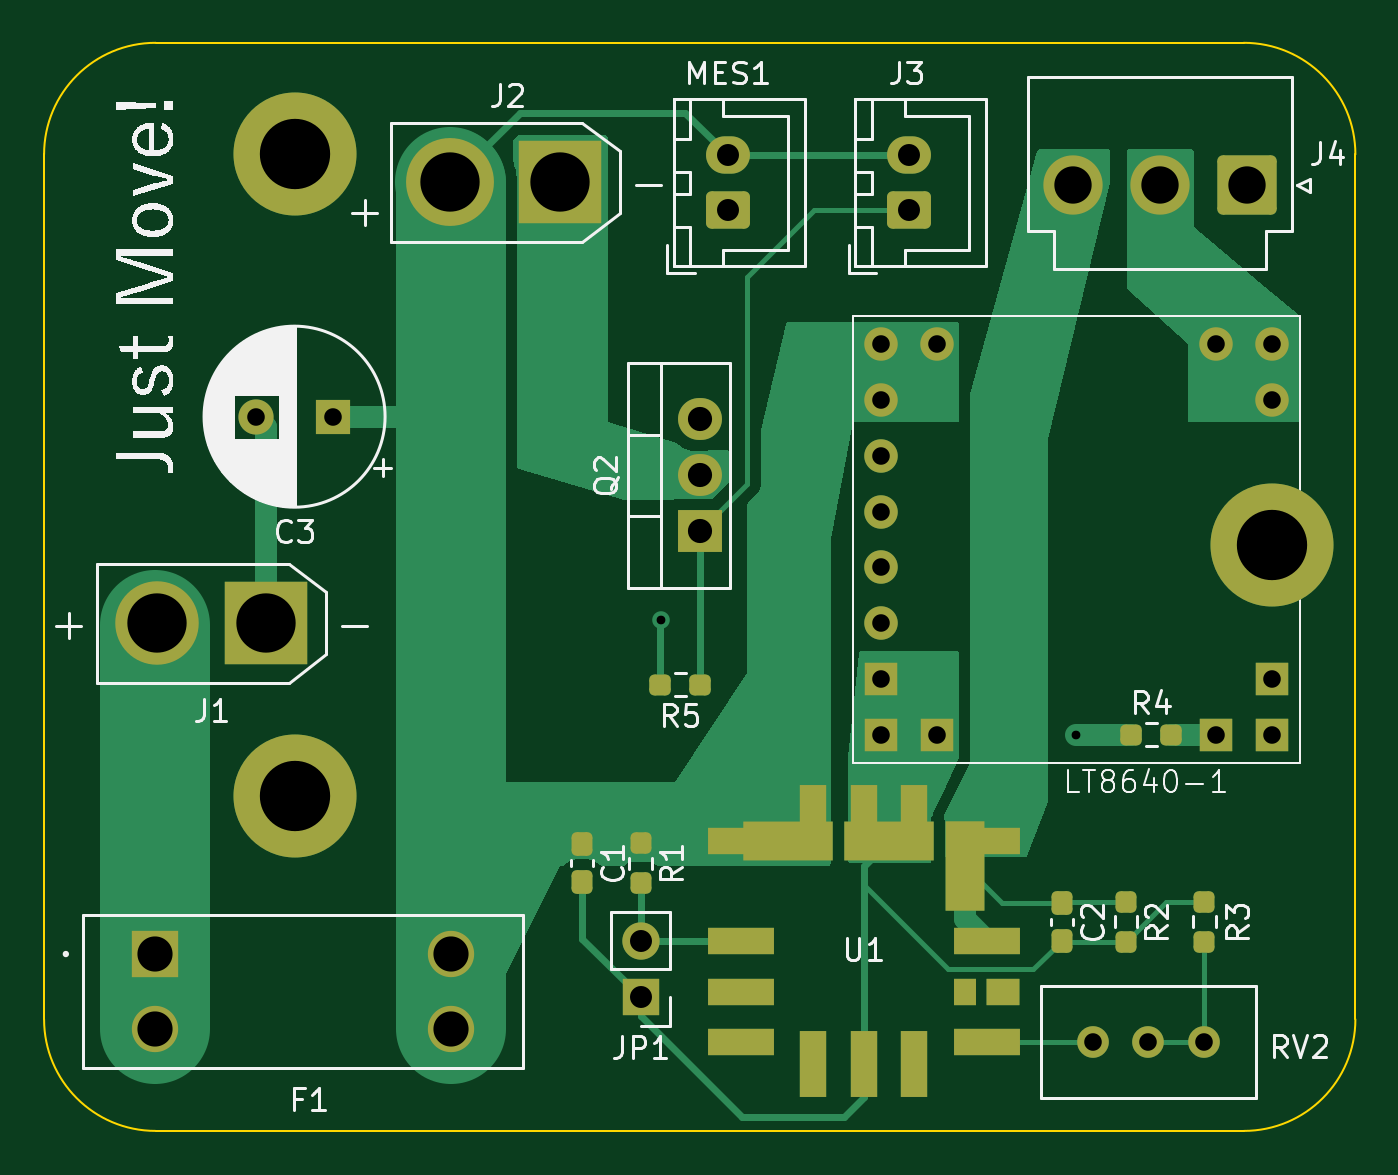
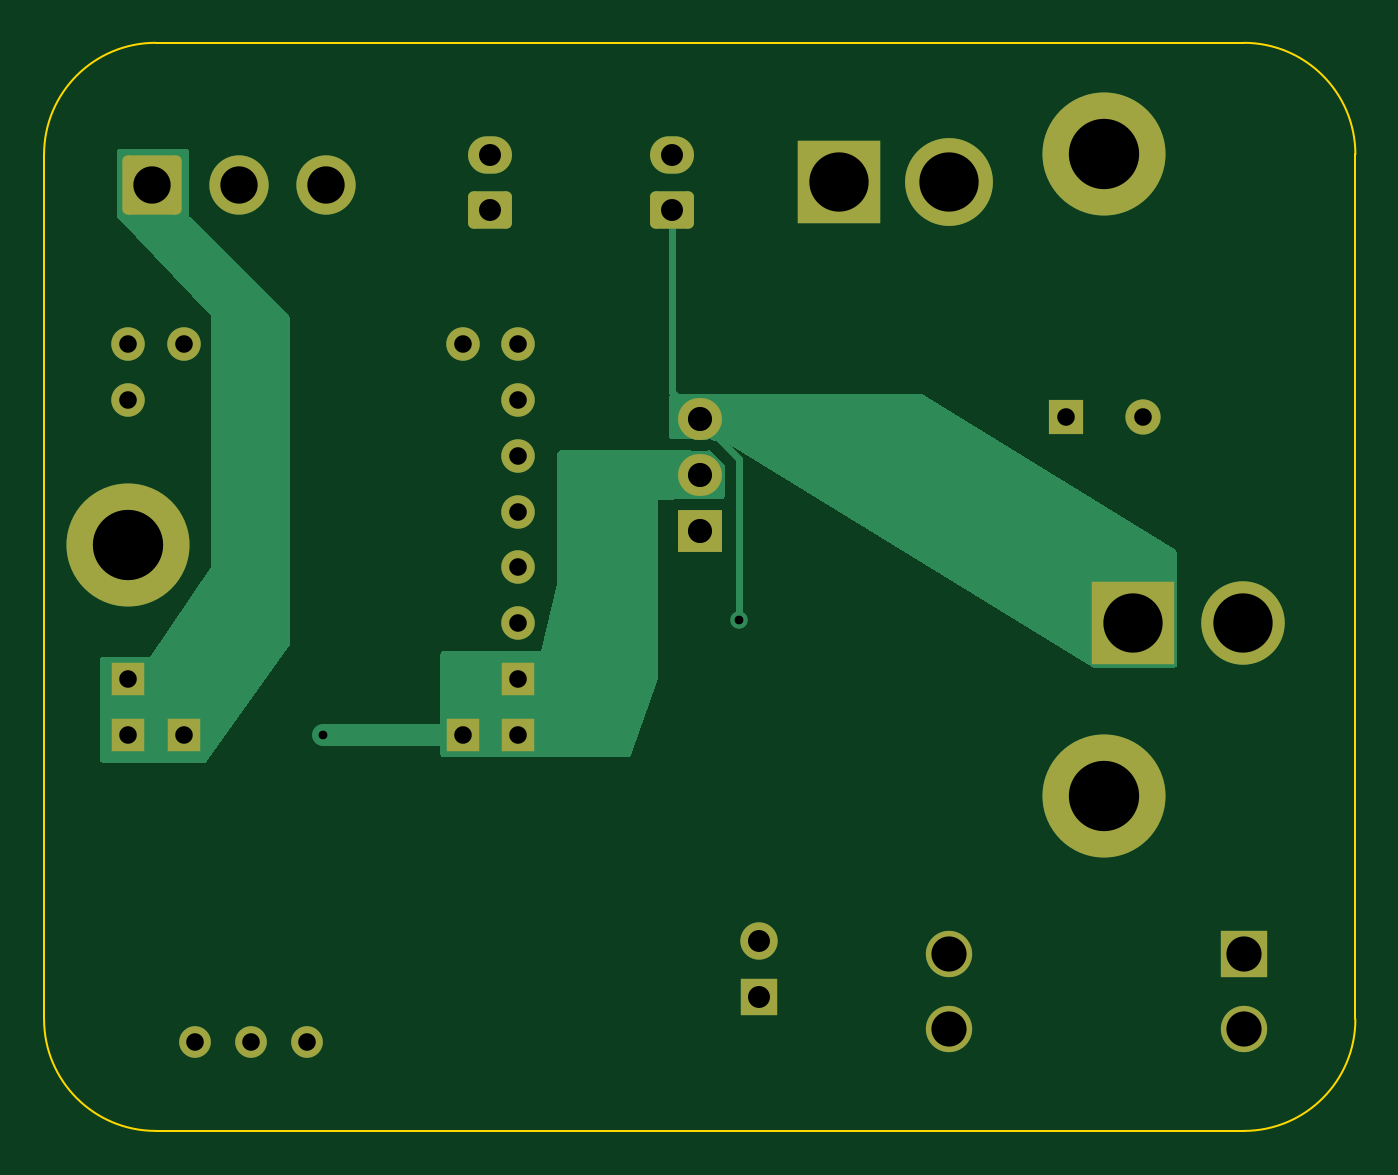
Circuit board: 11 layer files. Board 59.7 x 49.5 mm.
- bottom_copper: 電源基板-CuBottom.gbr (9520 bytes)
- top_copper: 電源基板-CuTop.gbr (19286 bytes)
- outline: 電源基板-EdgeCuts.gbr (971 bytes)
- bottom_mask: 電源基板-MaskBottom.gbr (3113 bytes)
- top_mask: 電源基板-MaskTop.gbr (5567 bytes)
- drill: 電源基板-NPTH.drl (268 bytes)
- drill: 電源基板-PTH.drl (1334 bytes)
- paste: 電源基板-PasteBottom.gbr (447 bytes)
- paste: 電源基板-PasteTop.gbr (3441 bytes)
- bottom_silk: 電源基板-SilkBottom.gbr (3123 bytes)
- top_silk: 電源基板-SilkTop.gbr (71945 bytes)

=== bottom_copper: 電源基板-CuBottom.gbr (9520 bytes, source omitted) ===
=== top_copper: 電源基板-CuTop.gbr (19286 bytes, source omitted) ===
=== outline: 電源基板-EdgeCuts.gbr ===
%TF.GenerationSoftware,KiCad,Pcbnew,7.0.8*%
%TF.CreationDate,2024-09-16T20:09:50+09:00*%
%TF.ProjectId,____,fb90fa7f-2e6b-4696-9361-645f70636258,rev?*%
%TF.SameCoordinates,Original*%
%TF.FileFunction,Profile,NP*%
%FSLAX46Y46*%
G04 Gerber Fmt 4.6, Leading zero omitted, Abs format (unit mm)*
G04 Created by KiCad (PCBNEW 7.0.8) date 2024-09-16 20:09:50*
%MOMM*%
%LPD*%
G01*
G04 APERTURE LIST*
%TA.AperFunction,Profile*%
%ADD10C,0.100000*%
%TD*%
G04 APERTURE END LIST*
D10*
X35560000Y-86360000D02*
G75*
G03*
X30480000Y-91440000I0J-5080000D01*
G01*
X30480000Y-91440000D02*
X30480000Y-130810000D01*
X85090000Y-86360000D02*
X35560000Y-86360000D01*
X90170000Y-91440000D02*
G75*
G03*
X85090000Y-86360000I-5080000J0D01*
G01*
X85090000Y-135890000D02*
G75*
G03*
X90170000Y-130810000I0J5080000D01*
G01*
X30480000Y-130810000D02*
G75*
G03*
X35560000Y-135890000I5080000J0D01*
G01*
X90170000Y-130810000D02*
X90170000Y-91440000D01*
X35560000Y-135890000D02*
X85090000Y-135890000D01*
M02*

=== bottom_mask: 電源基板-MaskBottom.gbr (3113 bytes, source withheld) ===
=== top_mask: 電源基板-MaskTop.gbr ===
%TF.GenerationSoftware,KiCad,Pcbnew,7.0.8*%
%TF.CreationDate,2024-09-16T20:09:50+09:00*%
%TF.ProjectId,____,fb90fa7f-2e6b-4696-9361-645f70636258,rev?*%
%TF.SameCoordinates,Original*%
%TF.FileFunction,Soldermask,Top*%
%TF.FilePolarity,Negative*%
%FSLAX46Y46*%
G04 Gerber Fmt 4.6, Leading zero omitted, Abs format (unit mm)*
G04 Created by KiCad (PCBNEW 7.0.8) date 2024-09-16 20:09:50*
%MOMM*%
%LPD*%
G01*
G04 APERTURE LIST*
G04 Aperture macros list*
%AMRoundRect*
0 Rectangle with rounded corners*
0 $1 Rounding radius*
0 $2 $3 $4 $5 $6 $7 $8 $9 X,Y pos of 4 corners*
0 Add a 4 corners polygon primitive as box body*
4,1,4,$2,$3,$4,$5,$6,$7,$8,$9,$2,$3,0*
0 Add four circle primitives for the rounded corners*
1,1,$1+$1,$2,$3*
1,1,$1+$1,$4,$5*
1,1,$1+$1,$6,$7*
1,1,$1+$1,$8,$9*
0 Add four rect primitives between the rounded corners*
20,1,$1+$1,$2,$3,$4,$5,0*
20,1,$1+$1,$4,$5,$6,$7,0*
20,1,$1+$1,$6,$7,$8,$9,0*
20,1,$1+$1,$8,$9,$2,$3,0*%
%AMOutline4P*
0 Free polygon, 4 corners , with rotation*
0 The origin of the aperture is its center*
0 number of corners: always 4*
0 $1 to $8 corner X, Y*
0 $9 Rotation angle, in degrees counterclockwise*
0 create outline with 4 corners*
4,1,4,$1,$2,$3,$4,$5,$6,$7,$8,$1,$2,$9*%
G04 Aperture macros list end*
%ADD10C,1.600000*%
%ADD11R,1.600000X1.600000*%
%ADD12RoundRect,0.250001X1.099999X1.099999X-1.099999X1.099999X-1.099999X-1.099999X1.099999X-1.099999X0*%
%ADD13C,2.700000*%
%ADD14RoundRect,0.237500X-0.237500X0.250000X-0.237500X-0.250000X0.237500X-0.250000X0.237500X0.250000X0*%
%ADD15C,5.600000*%
%ADD16R,3.800000X3.800000*%
%ADD17C,3.800000*%
%ADD18R,2.000000X1.905000*%
%ADD19O,2.000000X1.905000*%
%ADD20Outline4P,-1.500000X-0.600000X1.500000X-0.600000X1.500000X0.600000X-1.500000X0.600000X0.000000*%
%ADD21Outline4P,-2.035000X-0.885000X2.035000X-0.885000X2.035000X0.885000X-2.035000X0.885000X0.000000*%
%ADD22Outline4P,-0.600000X-1.500000X0.600000X-1.500000X0.600000X1.500000X-0.600000X1.500000X0.000000*%
%ADD23Outline4P,-0.885000X-2.035000X0.885000X-2.035000X0.885000X2.035000X-0.885000X2.035000X0.000000*%
%ADD24Outline4P,-0.750000X-0.600000X0.750000X-0.600000X0.750000X0.600000X-0.750000X0.600000X0.000000*%
%ADD25Outline4P,-0.500000X-0.600000X0.500000X-0.600000X0.500000X0.600000X-0.500000X0.600000X0.000000*%
%ADD26RoundRect,0.250000X0.750000X-0.600000X0.750000X0.600000X-0.750000X0.600000X-0.750000X-0.600000X0*%
%ADD27O,2.000000X1.700000*%
%ADD28R,2.108200X2.108200*%
%ADD29C,2.108200*%
%ADD30RoundRect,0.237500X-0.250000X-0.237500X0.250000X-0.237500X0.250000X0.237500X-0.250000X0.237500X0*%
%ADD31C,4.000000*%
%ADD32RoundRect,0.237500X-0.237500X0.300000X-0.237500X-0.300000X0.237500X-0.300000X0.237500X0.300000X0*%
%ADD33C,1.440000*%
%ADD34RoundRect,0.237500X0.237500X-0.250000X0.237500X0.250000X-0.237500X0.250000X-0.237500X-0.250000X0*%
%ADD35RoundRect,0.237500X0.250000X0.237500X-0.250000X0.237500X-0.250000X-0.237500X0.250000X-0.237500X0*%
%ADD36R,1.700000X1.700000*%
%ADD37O,1.700000X1.700000*%
%ADD38C,1.524000*%
%ADD39R,1.524000X1.524000*%
G04 APERTURE END LIST*
D10*
%TO.C,C3*%
X40132000Y-103378000D03*
D11*
X43632000Y-103378000D03*
%TD*%
D12*
%TO.C,J4*%
X85240000Y-92837000D03*
D13*
X81280000Y-92837000D03*
X77320000Y-92837000D03*
%TD*%
D14*
%TO.C,R1*%
X57630000Y-122791500D03*
X57630000Y-124616500D03*
%TD*%
D15*
%TO.C,REF\u002A\u002A*%
X41910000Y-91440000D03*
%TD*%
D14*
%TO.C,R2*%
X79728000Y-125458500D03*
X79728000Y-127283500D03*
%TD*%
D16*
%TO.C,J1*%
X40600000Y-112776000D03*
D17*
X35600000Y-112776000D03*
%TD*%
D18*
%TO.C,Q2*%
X60325000Y-108585000D03*
D19*
X60325000Y-106045000D03*
X60325000Y-103505000D03*
%TD*%
D20*
%TO.C,U1*%
X62190000Y-127260000D03*
X62190000Y-122680000D03*
D21*
X64355000Y-122680000D03*
D22*
X65500000Y-121660000D03*
X67790000Y-121660000D03*
D21*
X68935000Y-122680000D03*
D22*
X70080000Y-121660000D03*
D23*
X72390000Y-123825000D03*
D20*
X73390000Y-122680000D03*
X73390000Y-127260000D03*
X73390000Y-131840000D03*
D22*
X67790000Y-132860000D03*
X65500000Y-132860000D03*
D20*
X62190000Y-131840000D03*
X62190000Y-129550000D03*
D24*
X74140000Y-129550000D03*
D22*
X70080000Y-132860000D03*
D25*
X72390000Y-129550000D03*
%TD*%
D26*
%TO.C,MES1*%
X61595000Y-93980000D03*
D27*
X61595000Y-91480000D03*
%TD*%
D28*
%TO.C,F1*%
X35534600Y-127838200D03*
D29*
X35534600Y-131241800D03*
X48996600Y-131241800D03*
X48996600Y-127838200D03*
%TD*%
D30*
%TO.C,R4*%
X79963000Y-117856000D03*
X81788000Y-117856000D03*
%TD*%
D26*
%TO.C,J3*%
X69850000Y-93980000D03*
D27*
X69850000Y-91480000D03*
%TD*%
D16*
%TO.C,J2*%
X53975000Y-92710000D03*
D31*
X48975000Y-92710000D03*
%TD*%
D32*
%TO.C,C2*%
X76807000Y-125508500D03*
X76807000Y-127233500D03*
%TD*%
D33*
%TO.C,RV2*%
X83284000Y-131832000D03*
X80744000Y-131832000D03*
X78204000Y-131832000D03*
%TD*%
D34*
%TO.C,R3*%
X83284000Y-127283500D03*
X83284000Y-125458500D03*
%TD*%
D35*
%TO.C,R5*%
X60348500Y-115570000D03*
X58523500Y-115570000D03*
%TD*%
D32*
%TO.C,C1*%
X54963000Y-122841500D03*
X54963000Y-124566500D03*
%TD*%
D36*
%TO.C,JP1*%
X57630000Y-129800000D03*
D37*
X57630000Y-127260000D03*
%TD*%
D38*
%TO.C,LT8640-1*%
X71120000Y-100076000D03*
X68580000Y-100076000D03*
X68580000Y-102616000D03*
X68580000Y-105156000D03*
X68580000Y-107696000D03*
X68580000Y-110236000D03*
X68580000Y-112776000D03*
D39*
X68580000Y-115316000D03*
X68580000Y-117856000D03*
X71120000Y-117856000D03*
D38*
X83820000Y-100076000D03*
X86360000Y-100076000D03*
X86360000Y-102616000D03*
D39*
X86360000Y-115316000D03*
X86360000Y-117856000D03*
X83820000Y-117856000D03*
%TD*%
D15*
%TO.C,REF\u002A\u002A*%
X41910000Y-120650000D03*
%TD*%
%TO.C,REF\u002A\u002A*%
X86360000Y-109220000D03*
%TD*%
M02*

=== drill: 電源基板-NPTH.drl ===
M48
; DRILL file {KiCad 7.0.8} date Mon Sep 16 20:09:50 2024
; FORMAT={-:-/ absolute / inch / decimal}
; #@! TF.CreationDate,2024-09-16T20:09:50+09:00
; #@! TF.GenerationSoftware,Kicad,Pcbnew,7.0.8
; #@! TF.FileFunction,NonPlated,1,2,NPTH
FMAT,2
INCH
%
G90
G05
T0
M30

=== drill: 電源基板-PTH.drl ===
M48
; DRILL file {KiCad 7.0.8} date Mon Sep 16 20:09:50 2024
; FORMAT={-:-/ absolute / inch / decimal}
; #@! TF.CreationDate,2024-09-16T20:09:50+09:00
; #@! TF.GenerationSoftware,Kicad,Pcbnew,7.0.8
; #@! TF.FileFunction,Plated,1,2,PTH
FMAT,2
INCH
; #@! TA.AperFunction,Plated,PTH,ViaDrill
T1C0.0157
; #@! TA.AperFunction,Plated,PTH,ComponentDrill
T2C0.0315
; #@! TA.AperFunction,Plated,PTH,ComponentDrill
T3C0.0394
; #@! TA.AperFunction,Plated,PTH,ComponentDrill
T4C0.0433
; #@! TA.AperFunction,Plated,PTH,ComponentDrill
T5C0.0630
; #@! TA.AperFunction,Plated,PTH,ComponentDrill
T6C0.0669
; #@! TA.AperFunction,Plated,PTH,ComponentDrill
T7C0.1063
; #@! TA.AperFunction,Plated,PTH,ComponentDrill
T8C0.1260
%
G90
G05
T1
X2.305Y-4.435
X3.05Y-4.64
T2
X1.58Y-4.07
X1.7178Y-4.07
X2.7Y-3.94
X2.7Y-4.04
X2.7Y-4.14
X2.7Y-4.24
X2.7Y-4.34
X2.7Y-4.44
X2.7Y-4.54
X2.7Y-4.64
X2.8Y-3.94
X2.8Y-4.64
X3.0789Y-5.1902
X3.1789Y-5.1902
X3.2789Y-5.1902
X3.3Y-3.94
X3.3Y-4.64
X3.4Y-3.94
X3.4Y-4.04
X3.4Y-4.54
X3.4Y-4.64
T3
X2.2689Y-5.0102
X2.2689Y-5.1102
X2.425Y-3.6016
X2.425Y-3.7
X2.75Y-3.6016
X2.75Y-3.7
T4
X2.375Y-4.075
X2.375Y-4.175
X2.375Y-4.275
T5
X1.399Y-5.033
X1.399Y-5.167
X1.929Y-5.033
X1.929Y-5.167
T6
X3.0441Y-3.655
X3.2Y-3.655
X3.3559Y-3.655
T7
X1.4016Y-4.44
X1.5984Y-4.44
X1.9281Y-3.65
X2.125Y-3.65
T8
X1.65Y-3.6
X1.65Y-4.75
X3.4Y-4.3
T0
M30

=== paste: 電源基板-PasteBottom.gbr ===
%TF.GenerationSoftware,KiCad,Pcbnew,7.0.8*%
%TF.CreationDate,2024-09-16T20:09:50+09:00*%
%TF.ProjectId,____,fb90fa7f-2e6b-4696-9361-645f70636258,rev?*%
%TF.SameCoordinates,Original*%
%TF.FileFunction,Paste,Bot*%
%TF.FilePolarity,Positive*%
%FSLAX46Y46*%
G04 Gerber Fmt 4.6, Leading zero omitted, Abs format (unit mm)*
G04 Created by KiCad (PCBNEW 7.0.8) date 2024-09-16 20:09:50*
%MOMM*%
%LPD*%
G01*
G04 APERTURE LIST*
G04 APERTURE END LIST*
M02*

=== paste: 電源基板-PasteTop.gbr (3441 bytes, source withheld) ===
=== bottom_silk: 電源基板-SilkBottom.gbr ===
%TF.GenerationSoftware,KiCad,Pcbnew,7.0.8*%
%TF.CreationDate,2024-09-16T20:09:50+09:00*%
%TF.ProjectId,____,fb90fa7f-2e6b-4696-9361-645f70636258,rev?*%
%TF.SameCoordinates,Original*%
%TF.FileFunction,Legend,Bot*%
%TF.FilePolarity,Positive*%
%FSLAX46Y46*%
G04 Gerber Fmt 4.6, Leading zero omitted, Abs format (unit mm)*
G04 Created by KiCad (PCBNEW 7.0.8) date 2024-09-16 20:09:50*
%MOMM*%
%LPD*%
G01*
G04 APERTURE LIST*
G04 Aperture macros list*
%AMRoundRect*
0 Rectangle with rounded corners*
0 $1 Rounding radius*
0 $2 $3 $4 $5 $6 $7 $8 $9 X,Y pos of 4 corners*
0 Add a 4 corners polygon primitive as box body*
4,1,4,$2,$3,$4,$5,$6,$7,$8,$9,$2,$3,0*
0 Add four circle primitives for the rounded corners*
1,1,$1+$1,$2,$3*
1,1,$1+$1,$4,$5*
1,1,$1+$1,$6,$7*
1,1,$1+$1,$8,$9*
0 Add four rect primitives between the rounded corners*
20,1,$1+$1,$2,$3,$4,$5,0*
20,1,$1+$1,$4,$5,$6,$7,0*
20,1,$1+$1,$6,$7,$8,$9,0*
20,1,$1+$1,$8,$9,$2,$3,0*%
G04 Aperture macros list end*
%ADD10C,1.600000*%
%ADD11R,1.600000X1.600000*%
%ADD12RoundRect,0.250001X1.099999X1.099999X-1.099999X1.099999X-1.099999X-1.099999X1.099999X-1.099999X0*%
%ADD13C,2.700000*%
%ADD14C,5.600000*%
%ADD15R,3.800000X3.800000*%
%ADD16C,3.800000*%
%ADD17R,2.000000X1.905000*%
%ADD18O,2.000000X1.905000*%
%ADD19RoundRect,0.250000X0.750000X-0.600000X0.750000X0.600000X-0.750000X0.600000X-0.750000X-0.600000X0*%
%ADD20O,2.000000X1.700000*%
%ADD21R,2.108200X2.108200*%
%ADD22C,2.108200*%
%ADD23C,4.000000*%
%ADD24C,1.440000*%
%ADD25R,1.700000X1.700000*%
%ADD26O,1.700000X1.700000*%
%ADD27C,1.524000*%
%ADD28R,1.524000X1.524000*%
G04 APERTURE END LIST*
%LPC*%
D10*
%TO.C,C3*%
X40132000Y-103378000D03*
D11*
X43632000Y-103378000D03*
%TD*%
D12*
%TO.C,J4*%
X85240000Y-92837000D03*
D13*
X81280000Y-92837000D03*
X77320000Y-92837000D03*
%TD*%
D14*
%TO.C,REF\u002A\u002A*%
X41910000Y-91440000D03*
%TD*%
D15*
%TO.C,J1*%
X40600000Y-112776000D03*
D16*
X35600000Y-112776000D03*
%TD*%
D17*
%TO.C,Q2*%
X60325000Y-108585000D03*
D18*
X60325000Y-106045000D03*
X60325000Y-103505000D03*
%TD*%
D19*
%TO.C,MES1*%
X61595000Y-93980000D03*
D20*
X61595000Y-91480000D03*
%TD*%
D21*
%TO.C,F1*%
X35534600Y-127838200D03*
D22*
X35534600Y-131241800D03*
X48996600Y-131241800D03*
X48996600Y-127838200D03*
%TD*%
D19*
%TO.C,J3*%
X69850000Y-93980000D03*
D20*
X69850000Y-91480000D03*
%TD*%
D15*
%TO.C,J2*%
X53975000Y-92710000D03*
D23*
X48975000Y-92710000D03*
%TD*%
D24*
%TO.C,RV2*%
X83284000Y-131832000D03*
X80744000Y-131832000D03*
X78204000Y-131832000D03*
%TD*%
D25*
%TO.C,JP1*%
X57630000Y-129800000D03*
D26*
X57630000Y-127260000D03*
%TD*%
D27*
%TO.C,LT8640-1*%
X71120000Y-100076000D03*
X68580000Y-100076000D03*
X68580000Y-102616000D03*
X68580000Y-105156000D03*
X68580000Y-107696000D03*
X68580000Y-110236000D03*
X68580000Y-112776000D03*
D28*
X68580000Y-115316000D03*
X68580000Y-117856000D03*
X71120000Y-117856000D03*
D27*
X83820000Y-100076000D03*
X86360000Y-100076000D03*
X86360000Y-102616000D03*
D28*
X86360000Y-115316000D03*
X86360000Y-117856000D03*
X83820000Y-117856000D03*
%TD*%
D14*
%TO.C,REF\u002A\u002A*%
X41910000Y-120650000D03*
%TD*%
%TO.C,REF\u002A\u002A*%
X86360000Y-109220000D03*
%TD*%
%LPD*%
M02*

=== top_silk: 電源基板-SilkTop.gbr (71945 bytes, source omitted) ===
